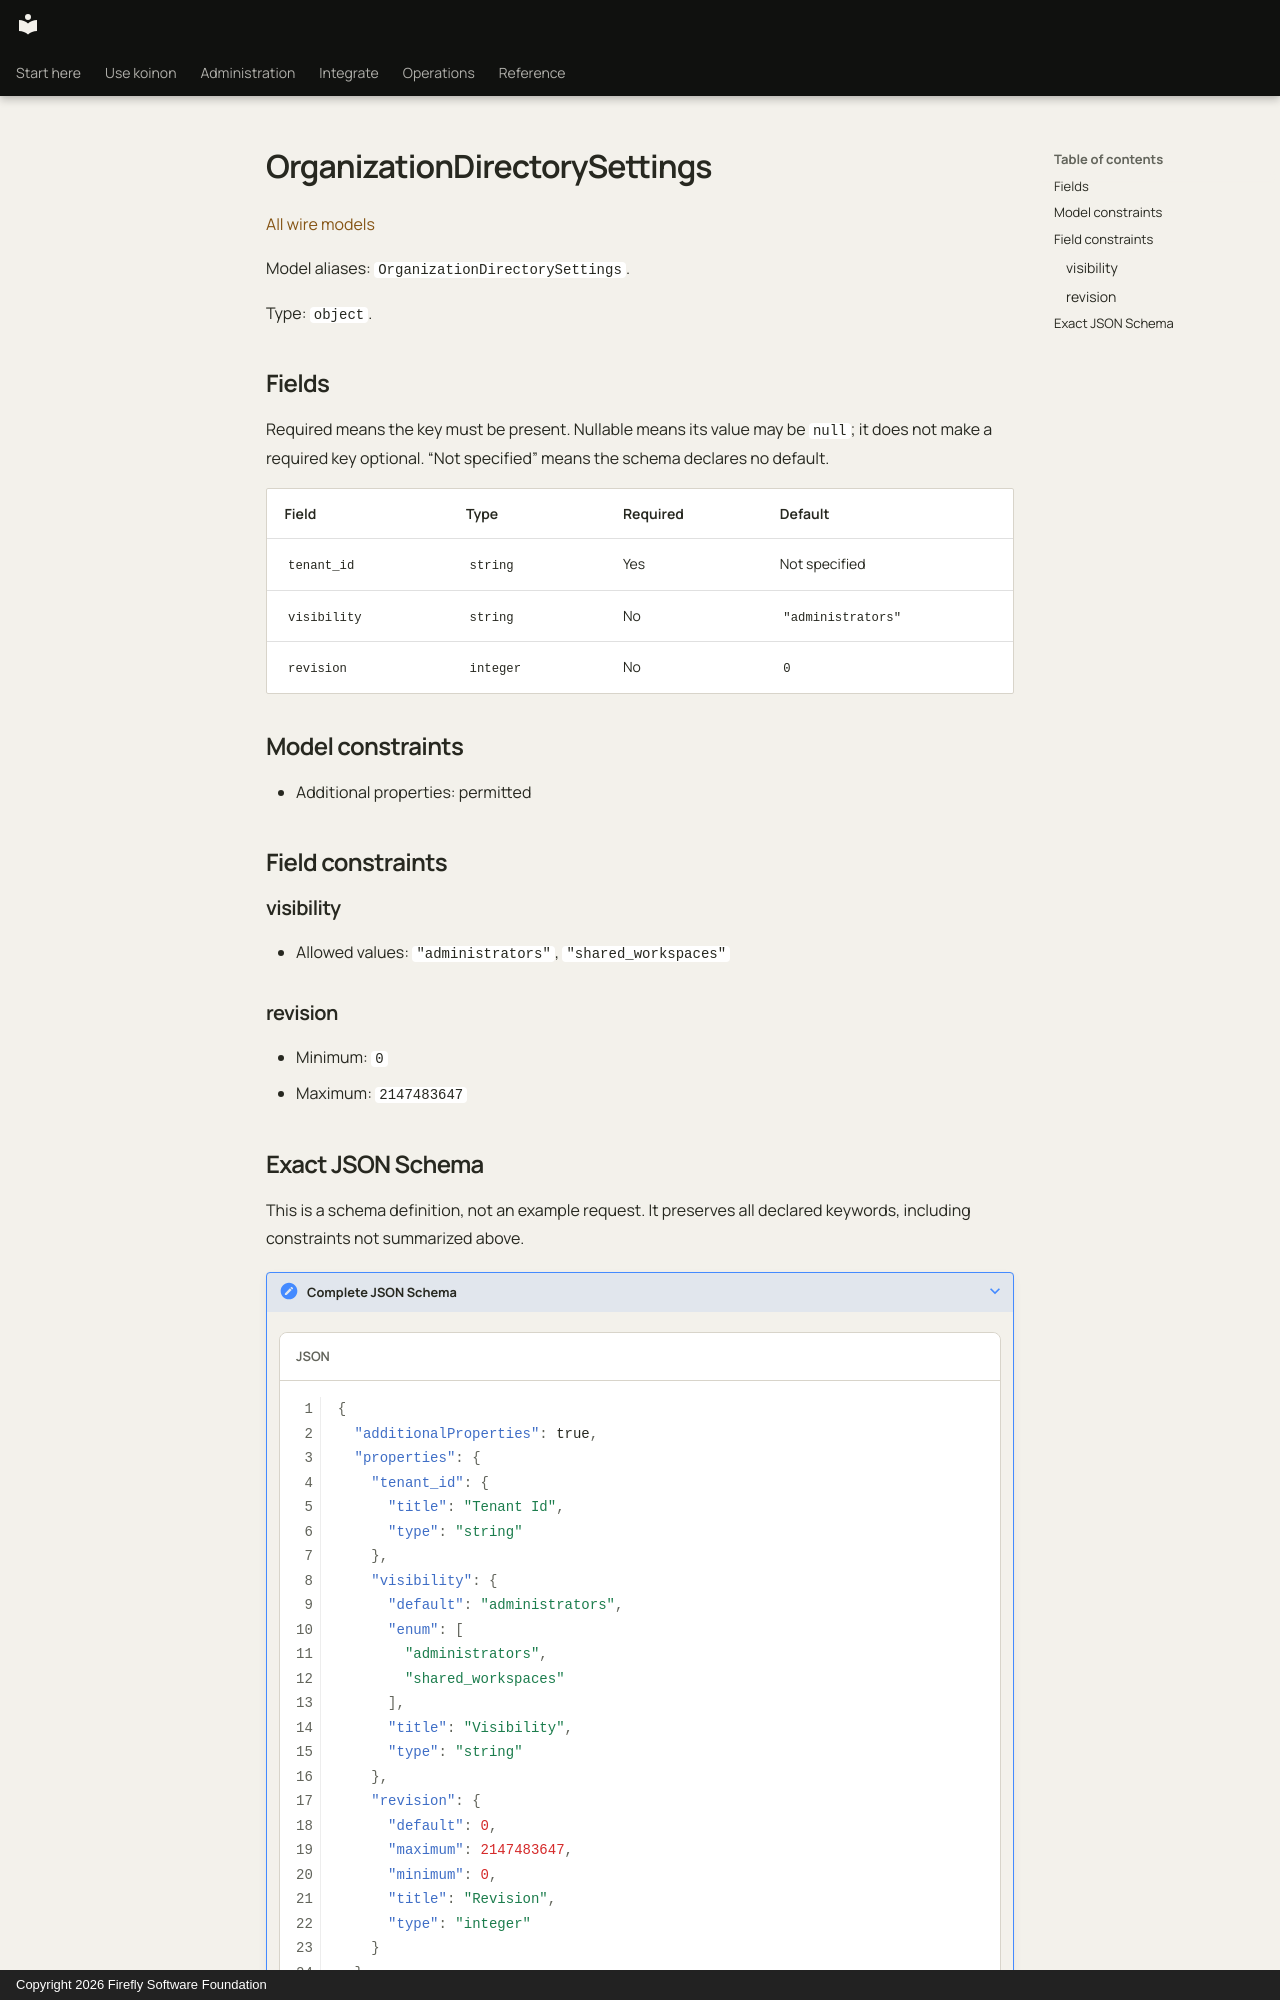

repository: fireflyframework/firefly-koinon · page: reference/models/organizationdirectorysettings/index.html · generator: mkdocs · copyright: Copyright 2026 Firefly Software Foundation

<!-- Copyright 2026 Firefly Software Foundation -->
<!-- SPDX-License-Identifier: Apache-2.0 -->

# OrganizationDirectorySettings

[All wire models](index.md)

Model aliases: `OrganizationDirectorySettings`.

Type: `object`.

## Fields

Required means the key must be present. Nullable means its value may be `null`; it does not make a required key optional. “Not specified” means the schema declares no default.

| Field | Type | Required | Default |
| --- | --- | --- | --- |
| `tenant_id` | `string` | Yes | Not specified |
| `visibility` | `string` | No | `"administrators"` |
| `revision` | `integer` | No | `0` |

## Model constraints

- Additional properties: permitted

## Field constraints

### visibility

- Allowed values: `"administrators"`, `"shared_workspaces"`

### revision

- Minimum: `0`
- Maximum: `2147483647`
